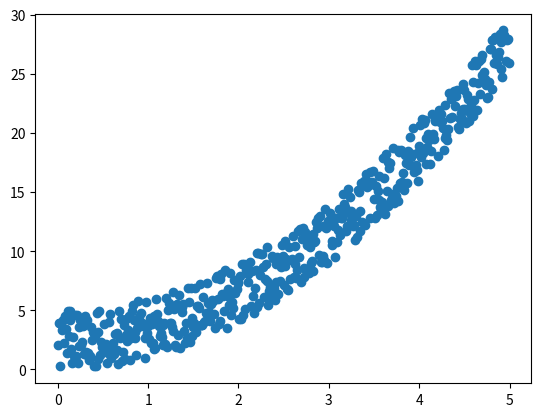

Here is the Python script that generated this plot:
import numpy as np
import matplotlib.pyplot as plt
from scipy.stats import expon

df = np.random.random(size=500) * 5
x = np.array(list(range(0, 500, 1))) * 0.01
y = (x**2 + df)
plt.scatter(x, y)
plt.show()

